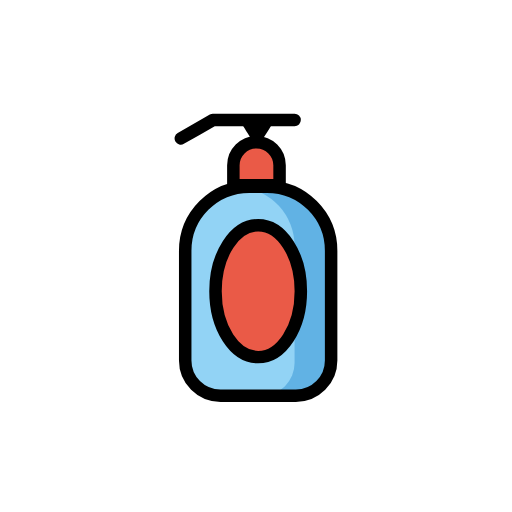
t = 0.00 s
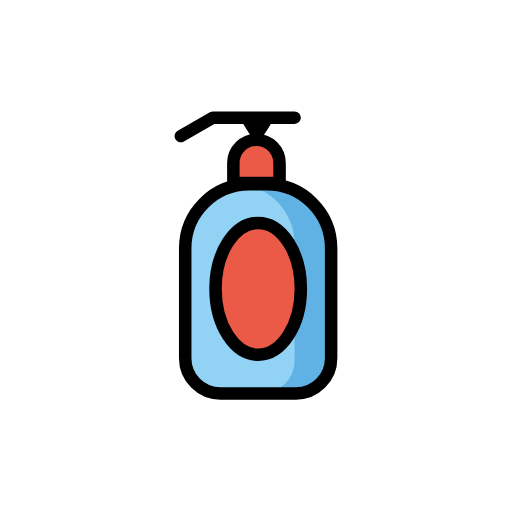
t = 0.48 s
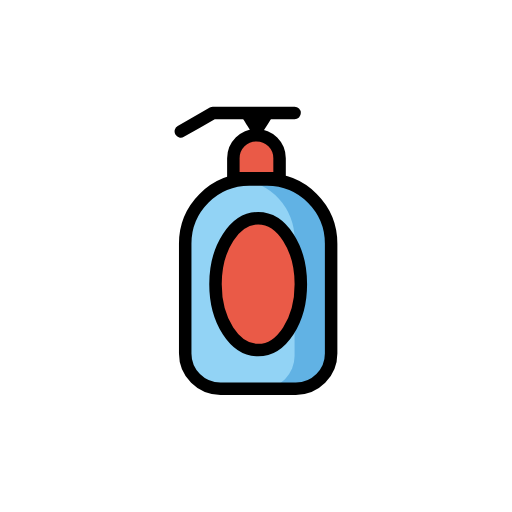
t = 1.43 s
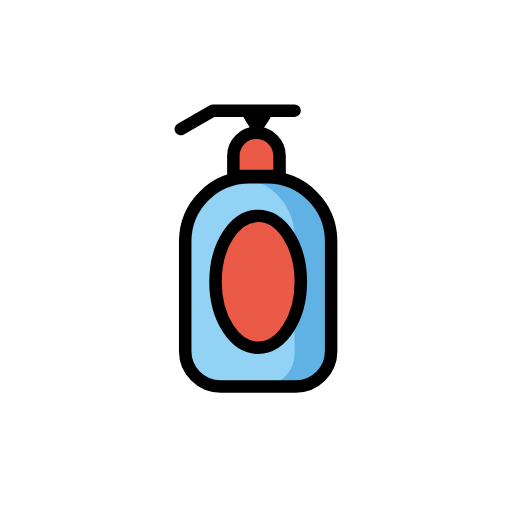
t = 1.90 s
t = 2.38 s: frame unchanged from t = 1.43 s, image omitted
t = 3.33 s: frame unchanged from t = 0.48 s, image omitted

The animated SVG that drew these frames (rendered in a browser with its animation timeline set to each time). Animation: 1 SMIL element (animateTransform=1); one cycle of 3.80 s, repeats indefinitely.

<?xml version='1.0' encoding='utf-8'?>
<svg xmlns="http://www.w3.org/2000/svg" id="emoji" viewBox="-5 -5 82 82" width="200" height="200" role="img">
  <title>OpenMoji: lotion bottle</title><g><g id="color">
    <path fill="#61b2e4" d="M48.0312,34.43V53.1413a5.2419,5.2419,0,0,1-5.2493,5.24H29.905a5.24,5.24,0,0,1-5.24-5.24V34.43a9.5463,9.5463,0,0,1,8.7611-9.5137c.2509-.0186.5111-.0279.7712-.0279h4.3016A9.542,9.542,0,0,1,48.0312,34.43Z" />
    <path fill="#92d3f5" d="M42.1781,34.43V53.1413a5.24,5.24,0,0,1-5.24,5.24H29.905a5.24,5.24,0,0,1-5.24-5.24V34.43a9.5463,9.5463,0,0,1,8.7611-9.5137A9.5383,9.5383,0,0,1,42.1781,34.43Z" />
    <path fill="#ea5a47" d="M36.0746,17.7765h0a3.7,3.7,0,0,1,3.7,3.7v3.1971a0,0,0,0,1,0,0h-7.4a0,0,0,0,1,0,0V21.4765A3.7,3.7,0,0,1,36.0746,17.7765Z" />
    <ellipse cx="36.3481" cy="41.6347" rx="6.8339" ry="10.5612" fill="#ea5a47" />
  </g>
  <g id="line">
    <path d="M38.97,14.268H33.3872c-.1475-.1475,2.7839,4.4322,2.7916,4.42C36.1864,18.7,39.1179,14.1205,38.97,14.268Z" />
    <path fill="none" stroke="#000" stroke-linecap="round" stroke-linejoin="round" stroke-width="2" d="M23.96,17.1731c.0775-.0278,5.1429-2.9513,5.1429-2.9513H42.18" />
    <path fill="none" stroke="#000" stroke-linecap="round" stroke-linejoin="round" stroke-width="2" d="M34.9279,24.8908h2.8388A10.2649,10.2649,0,0,1,48.0316,35.1557V52.74a5.6461,5.6461,0,0,1-5.6461,5.6461H30.309A5.6461,5.6461,0,0,1,24.6629,52.74V35.1557A10.2649,10.2649,0,0,1,34.9279,24.8908Z" />
    <path fill="none" stroke="#000" stroke-linecap="round" stroke-linejoin="round" stroke-width="2" d="M36.0746,17.7765h0a3.7,3.7,0,0,1,3.7,3.7v3.1971a0,0,0,0,1,0,0h-7.4a0,0,0,0,1,0,0V21.4765A3.7,3.7,0,0,1,36.0746,17.7765Z" />
    <ellipse cx="36.3481" cy="41.6347" rx="6.8339" ry="10.5612" fill="none" stroke="#000" stroke-miterlimit="10" stroke-width="2" />
  </g>
<animateTransform attributeName="transform" type="translate" values="0 0;0 -1.5;0 0" dur="3.8s" repeatCount="indefinite" /></g></svg>
